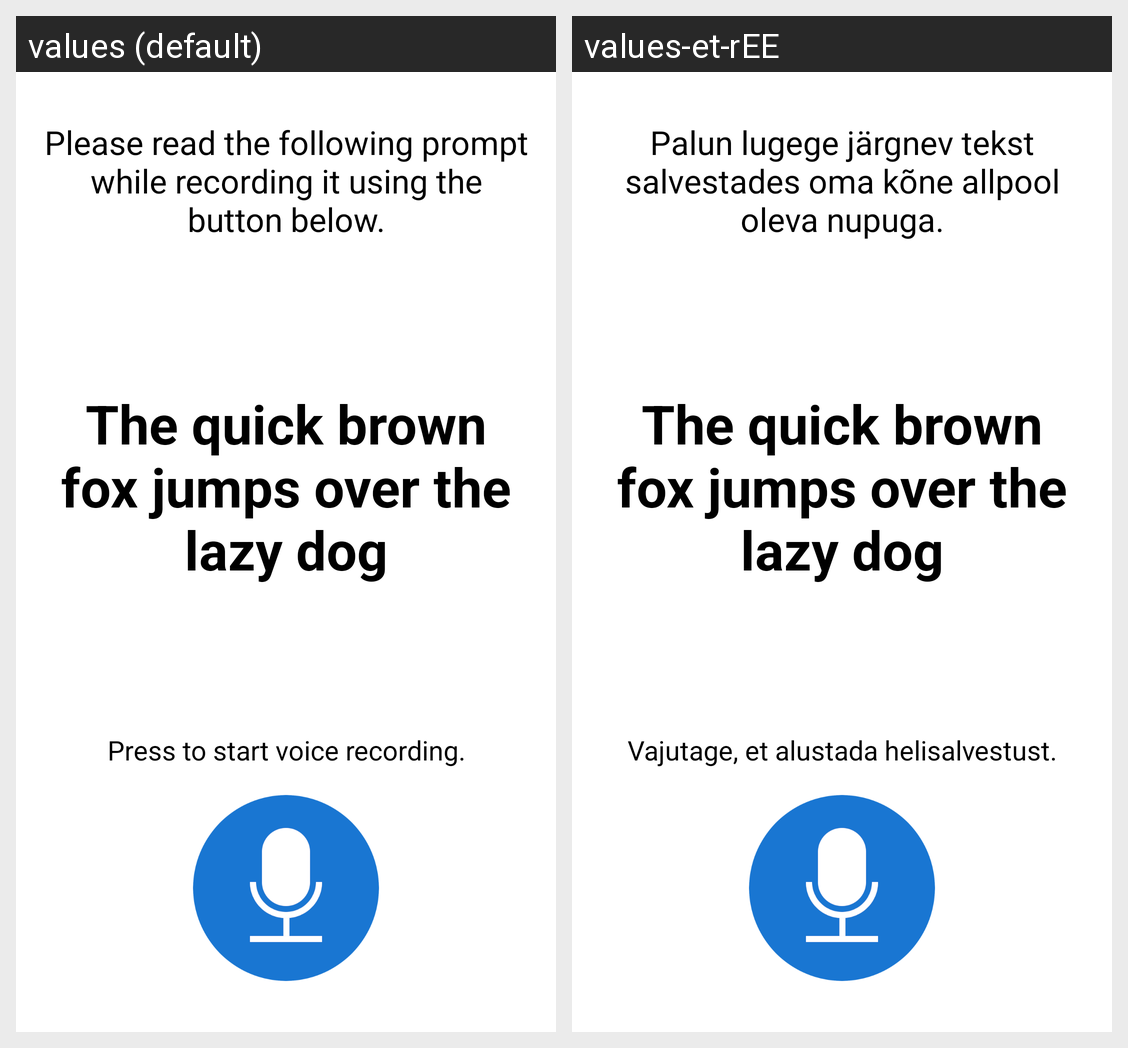

The Android screen above is rendered under two locales of the same app. Produce the string resources it draws, with the default and per-locale values.
Android screen res/layout/fragment_recording.xml rendered under 2 locales, left to right: values (default), values-et-rEE. Device: Nexus 5 (rendered at 1080×1920; each locale shown at half size, 540×960, under a caption strip naming it); theme Theme.SpeechDataCollection.
Strings drawn on this screen, with the default value and each locale's value (text and hints the layout hard-codes, and strings that could not be matched under every locale, appear in the picture but are not listed):

default_recording_instructions
  values: Please read the following prompt while recording it using the button below.
  values-et-rEE: Palun lugege järgnev tekst salvestades oma kõne allpool oleva nupuga.

start_recording_instructions
  values: Press to start voice recording.
  values-et-rEE: Vajutage, et alustada helisalvestust.
